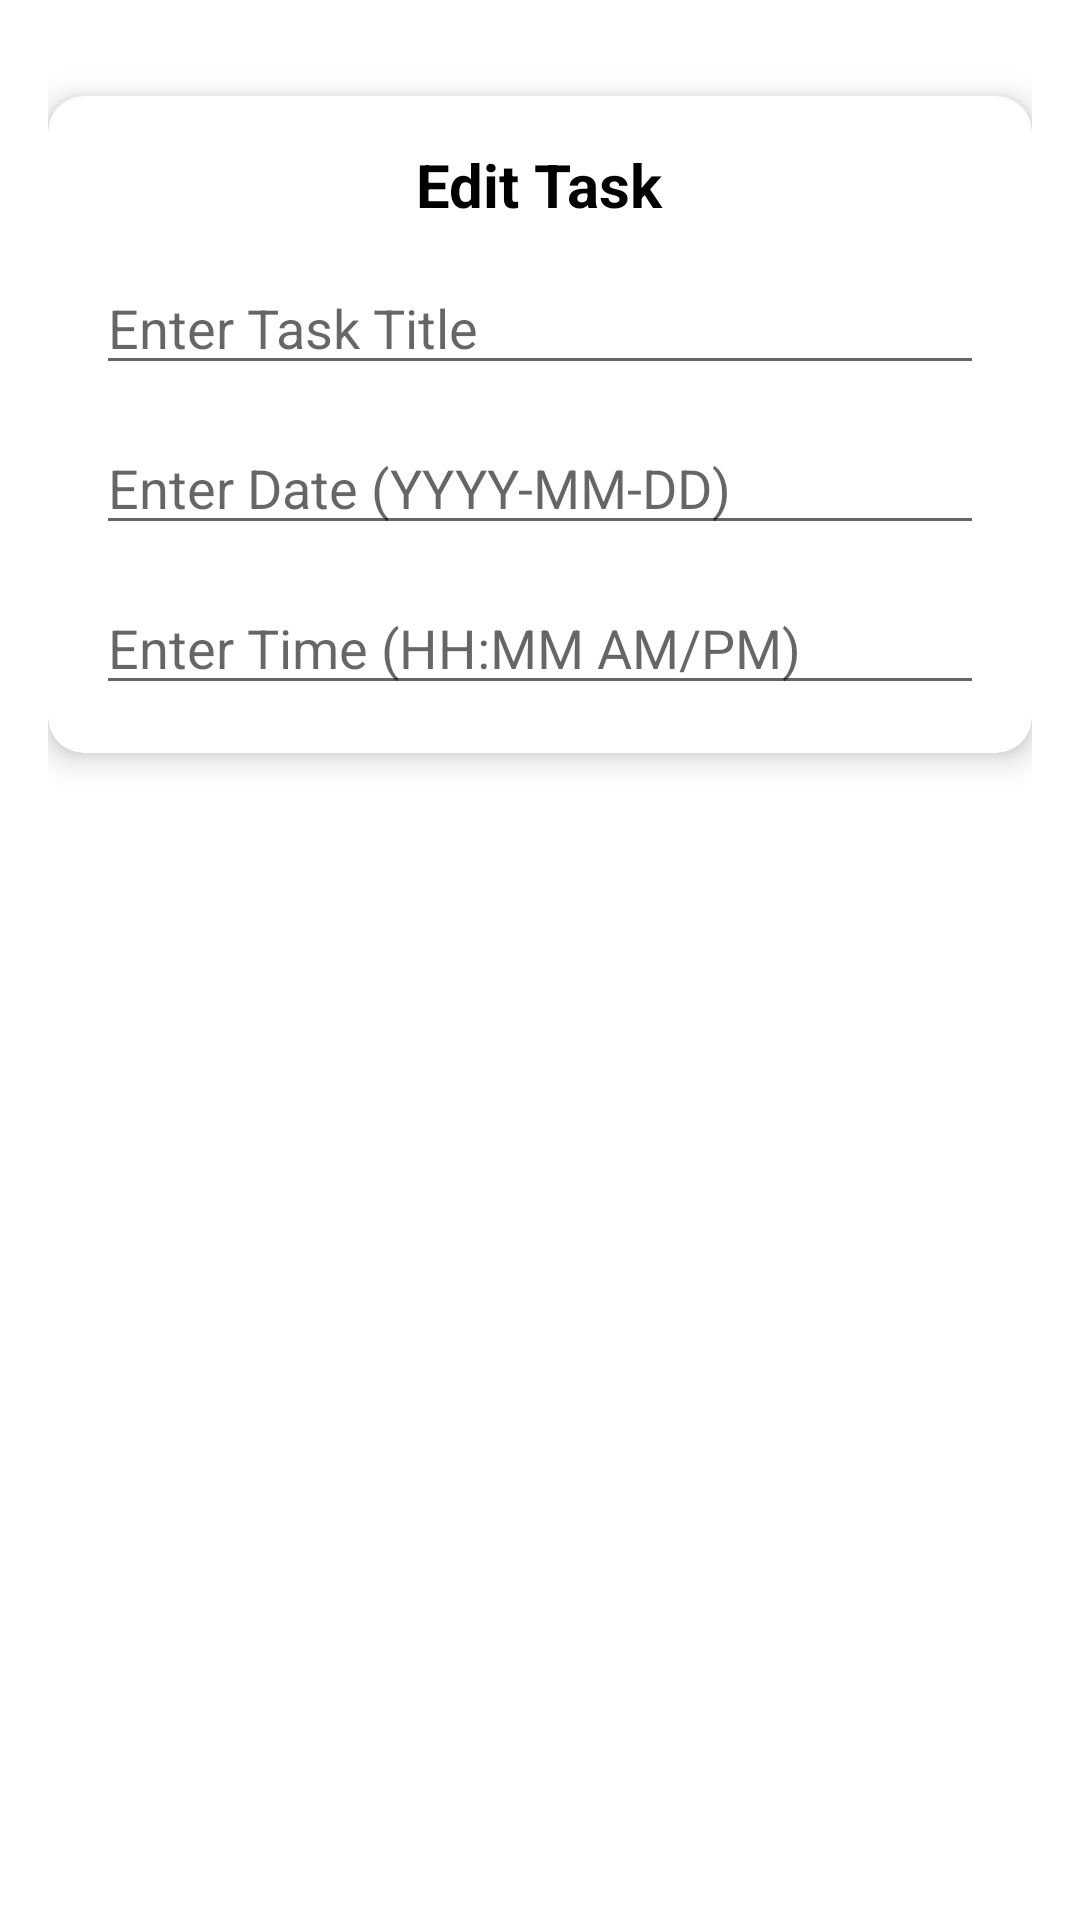

Produce the Android XML layout that renders to this screen, including the resource entries it uses.
<!-- AndroidManifest.xml: application theme Theme.MyApplication1 -->
<!-- res/layout/activity_edit_task.xml -->
<?xml version="1.0" encoding="utf-8"?>
<androidx.constraintlayout.widget.ConstraintLayout xmlns:android="http://schemas.android.com/apk/res/android"
    xmlns:app="http://schemas.android.com/apk/res-auto"
    android:layout_width="match_parent"
    android:layout_height="match_parent"
    android:padding="16dp">

    <androidx.cardview.widget.CardView
        android:layout_width="match_parent"
        android:layout_height="wrap_content"
        android:layout_marginTop="16dp"
        app:cardCornerRadius="12dp"
        app:cardElevation="6dp"
        app:cardBackgroundColor="@android:color/white"
        app:layout_constraintTop_toTopOf="parent"
        app:layout_constraintStart_toStartOf="parent"
        app:layout_constraintEnd_toEndOf="parent">

        <LinearLayout
            android:layout_width="match_parent"
            android:layout_height="wrap_content"
            android:orientation="vertical"
            android:padding="16dp">

            <TextView
                android:id="@+id/tvEditTaskHeading"
                android:layout_width="wrap_content"
                android:layout_height="wrap_content"
                android:text="Edit Task"
                android:textSize="20sp"
                android:textStyle="bold"
                android:textColor="@android:color/black"
                android:layout_gravity="center_horizontal" />

            <EditText
                android:id="@+id/editTaskTitle"
                android:layout_width="match_parent"
                android:layout_height="wrap_content"
                android:hint="Enter Task Title"
                android:inputType="text"
                android:layout_marginTop="12dp" />

            <EditText
                android:id="@+id/editTaskDate"
                android:layout_width="match_parent"
                android:layout_height="wrap_content"
                android:hint="Enter Date (YYYY-MM-DD)"
                android:inputType="date"
                android:layout_marginTop="12dp" />

            <EditText
                android:id="@+id/editTaskTime"
                android:layout_width="match_parent"
                android:layout_height="wrap_content"
                android:hint="Enter Time (HH:MM AM/PM)"
                android:inputType="time"
                android:layout_marginTop="12dp" />

            


        </LinearLayout>
    </androidx.cardview.widget.CardView>

</androidx.constraintlayout.widget.ConstraintLayout>
<!-- resources referenced by this layout -->
<resources>
  <style name="Theme.MyApplication1" parent="Theme.MaterialComponents.DayNight.DarkActionBar">
          
          <item name="colorPrimary">@color/orange_dark</item>
          <item name="colorPrimaryVariant">@color/orange_primary</item>
          <item name="colorOnPrimary">@color/white</item>
  
          
          <item name="colorSecondary">@color/teal_200</item>
          <item name="colorSecondaryVariant">@color/teal_700</item>
          <item name="colorOnSecondary">@color/black</item>
  
          
          <item name="colorError">@color/red</item>
          <item name="colorOnError">@color/white</item>
  
          
          <item name="colorAccent">@color/black</item>
  
          
          <item name="color">@color/blue_500</item>
  
  
  
          
          <item name="android:statusBarColor" tools:targetApi="l">?attr/colorPrimaryVariant</item>
      </style>
  <color name="orange_dark">#FF8C00</color>
  <color name="orange_primary">#FFA500</color>
  <color name="white">#FFFFFFFF</color>
  <color name="teal_200">#FF03DAC5</color>
  <color name="teal_700">#FF018786</color>
  <color name="black">#FF000000</color>
  <color name="red">#F44336</color>
  <color name="blue_500">#2196F3</color>
</resources>
